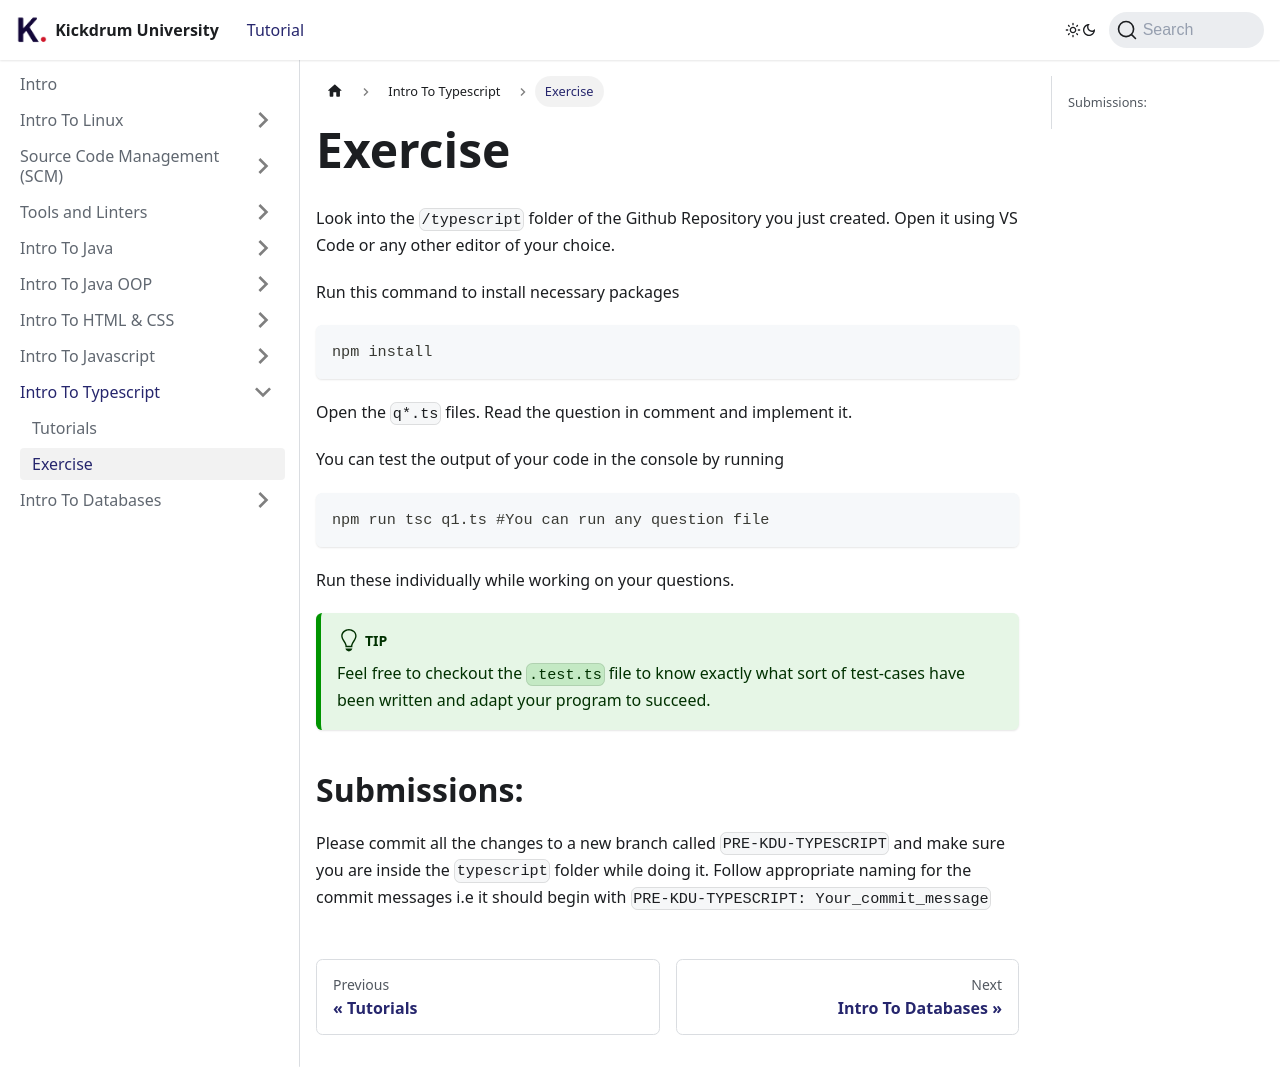

repository: kickdrum/kickdrum-university · page: docs/intro-typescript/exercise.html · generator: docusaurus

---
sidebar_position: 2
---

# Exercise

Look into the `/typescript` folder of the Github Repository you just created. Open it using VS Code or any other editor of your choice.

Run this command to install necessary packages

```bash
npm install
```

Open the `q*.ts` files. Read the question in comment and implement it.

You can test the output of your code in the console by running

```bash
npm run tsc q1.ts #You can run any question file
```

Run these individually while working on your questions.

:::tip
Feel free to checkout the `.test.ts` file to know exactly what sort of test-cases have been written and adapt your program to succeed.
:::

## Submissions:

Please commit all the changes to a new branch called `PRE-KDU-TYPESCRIPT` and make sure you are inside the `typescript` folder while doing it. Follow appropriate naming for the commit messages i.e it should begin with `PRE-KDU-TYPESCRIPT: Your_commit_message`
